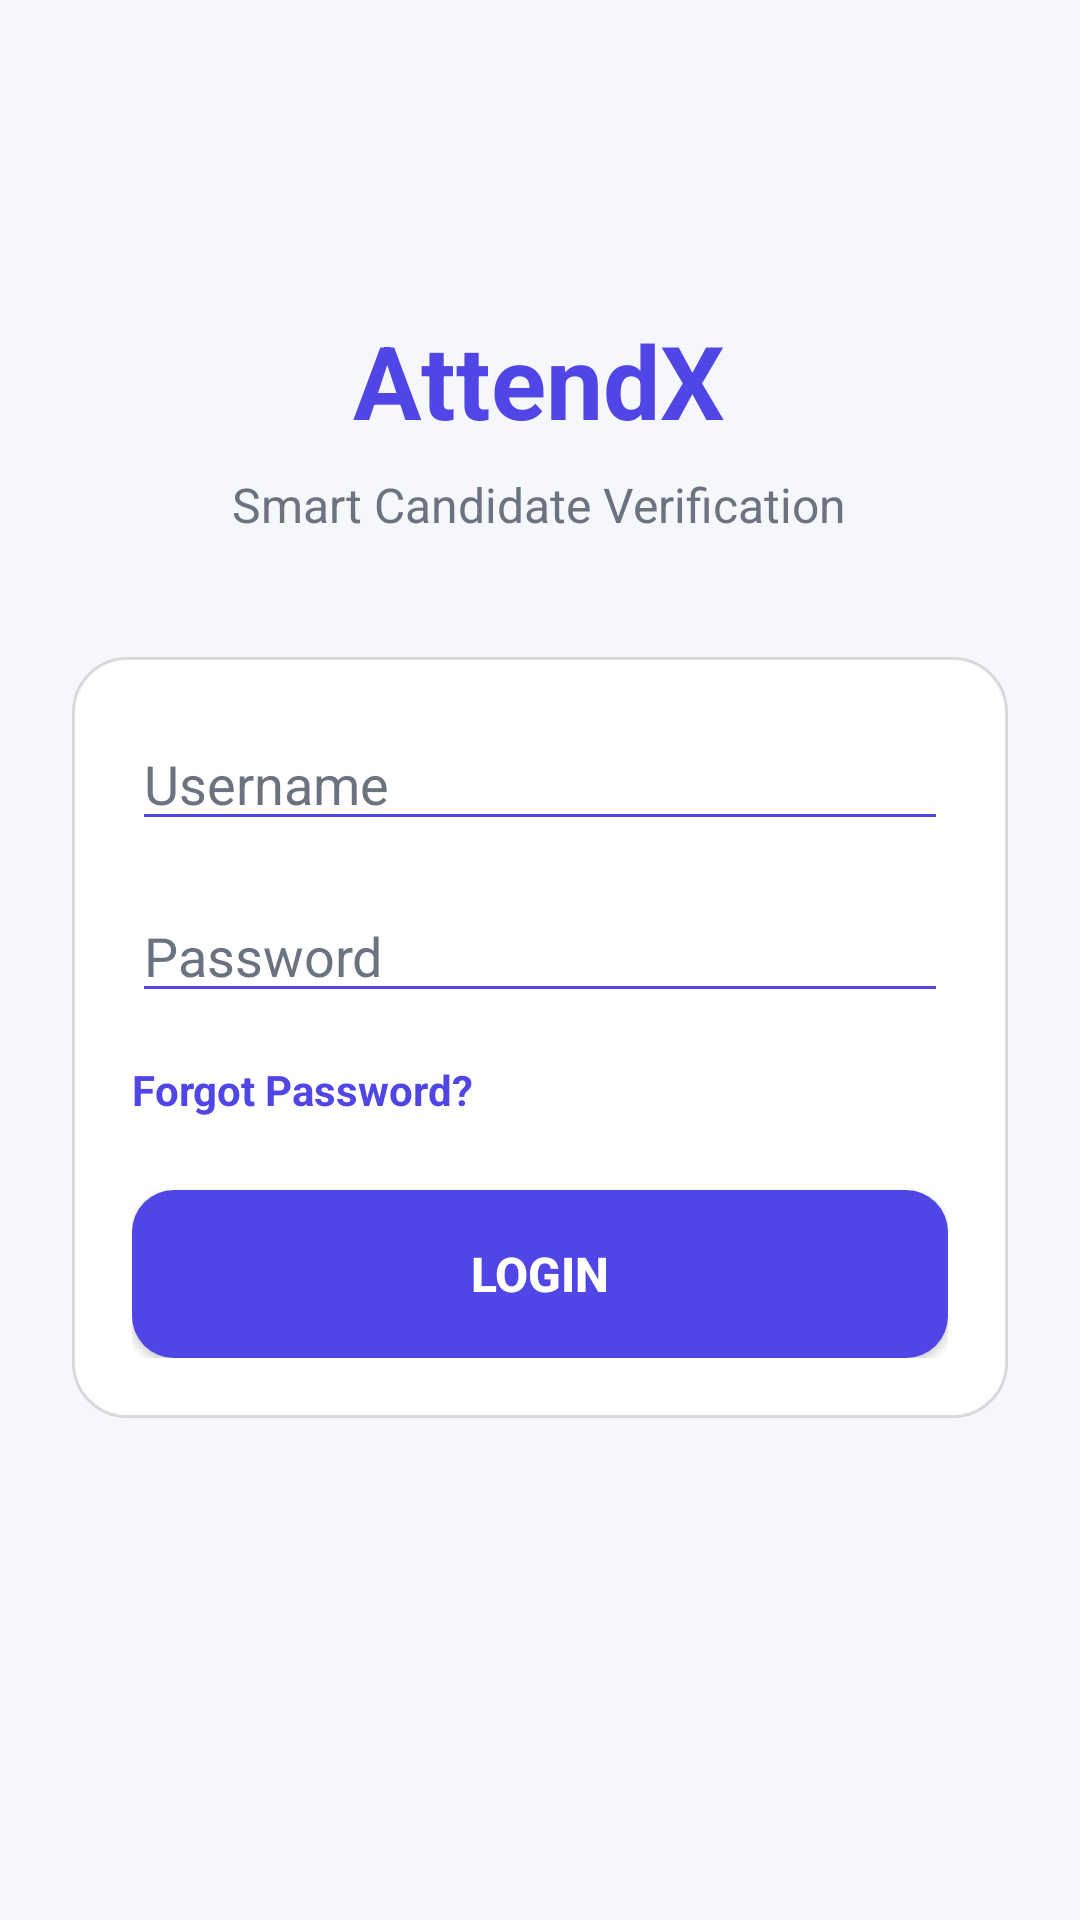

Android layout source for this screen:
<!-- AndroidManifest.xml: application theme Theme.FaceRecognition -->
<!-- res/layout/activity_login.xml -->
<?xml version="1.0" encoding="utf-8"?>
<ScrollView
    xmlns:android="http://schemas.android.com/apk/res/android"
    xmlns:app="http://schemas.android.com/apk/res-auto"
    android:layout_width="match_parent"
    android:layout_height="match_parent"
    android:background="@color/backgroundColor">

    <LinearLayout
        android:layout_width="match_parent"
        android:layout_height="wrap_content"
        android:orientation="vertical"
        android:padding="24dp"
        android:gravity="center_horizontal">

        <TextView
            android:layout_width="wrap_content"
            android:layout_height="wrap_content"
            android:text="AttendX"
            android:textColor="@color/primaryColor"
            android:textSize="34sp"
            android:textStyle="bold"
            android:layout_marginTop="80dp"/>

        <TextView
            android:layout_width="wrap_content"
            android:layout_height="wrap_content"
            android:text="Smart Candidate Verification"
            android:textColor="@color/textSecondary"
            android:textSize="16sp"
            android:layout_marginTop="8dp"/>

        <LinearLayout
            android:layout_width="match_parent"
            android:layout_height="wrap_content"
            android:orientation="vertical"
            android:background="@drawable/card_background"
            android:padding="20dp"
            android:layout_marginTop="40dp"
            android:elevation="4dp">

            <EditText
                android:id="@+id/etUsername"
                android:layout_width="match_parent"
                android:layout_height="wrap_content"
                android:hint="Username"
                android:textColor="@color/textPrimary"
                android:textColorHint="@color/textSecondary"
                android:backgroundTint="@color/primaryColor"
                android:singleLine="true"
                android:imeOptions="actionNext"/>

            <EditText
                android:id="@+id/etPassword"
                android:layout_width="match_parent"
                android:layout_height="wrap_content"
                android:hint="Password"
                android:inputType="textPassword"
                android:textColor="@color/textPrimary"
                android:textColorHint="@color/textSecondary"
                android:backgroundTint="@color/primaryColor"
                android:layout_marginTop="16dp"
                android:singleLine="true"
                android:imeOptions="actionDone"/>

            <TextView
                android:id="@+id/txtForgotPassword"
                android:layout_width="wrap_content"
                android:layout_height="wrap_content"
                android:text="Forgot Password?"
                android:textColor="@color/primaryColor"
                android:textSize="14sp"
                android:textStyle="bold"
                android:layout_marginTop="16dp"/>

            <Button
                android:id="@+id/btnLogin"
                android:layout_width="match_parent"
                android:layout_height="56dp"
                android:text="LOGIN"
                android:textStyle="bold"
                android:textColor="@color/white"
                android:textSize="16sp"
                android:background="@drawable/button_primary"
                android:layout_marginTop="24dp"/>
        </LinearLayout>

    </LinearLayout>

</ScrollView>
<!-- resources referenced by this layout -->
<resources>
  <color name="backgroundColor">#F5F7FB</color>
  <color name="primaryColor">#4F46E5</color>
  <color name="textPrimary">#111827</color>
  <color name="textSecondary">#6B7280</color>
  <color name="white">#FFFFFF</color>
  <!-- drawable button_primary (drawable) -->
  <?xml version="1.0" encoding="utf-8"?>
  <shape xmlns:android="http://schemas.android.com/apk/res/android">
  
      <solid android:color="@color/primaryColor"/>
  
      <corners android:radius="14dp"/>
  
  </shape>
  <!-- drawable card_background (drawable) -->
  <?xml version="1.0" encoding="utf-8"?>
  <shape xmlns:android="http://schemas.android.com/apk/res/android">
  
      <solid
          android:color="@color/surfaceColor"/>
  
      <corners
          android:radius="18dp"/>
  
      <stroke
          android:width="1dp"
          android:color="#22000000"/>
  
  </shape>
  <style name="Theme.FaceRecognition" parent="Base.Theme.FaceRecognition" />
  <color name="surfaceColor">#FFFFFFFF</color>
  <style name="Base.Theme.FaceRecognition" parent="Theme.Material3.DayNight.NoActionBar">
  
          <item name="colorPrimary">@color/primaryColor</item>
          <item name="colorSecondary">@color/primaryColor</item>
  
      </style>
</resources>
